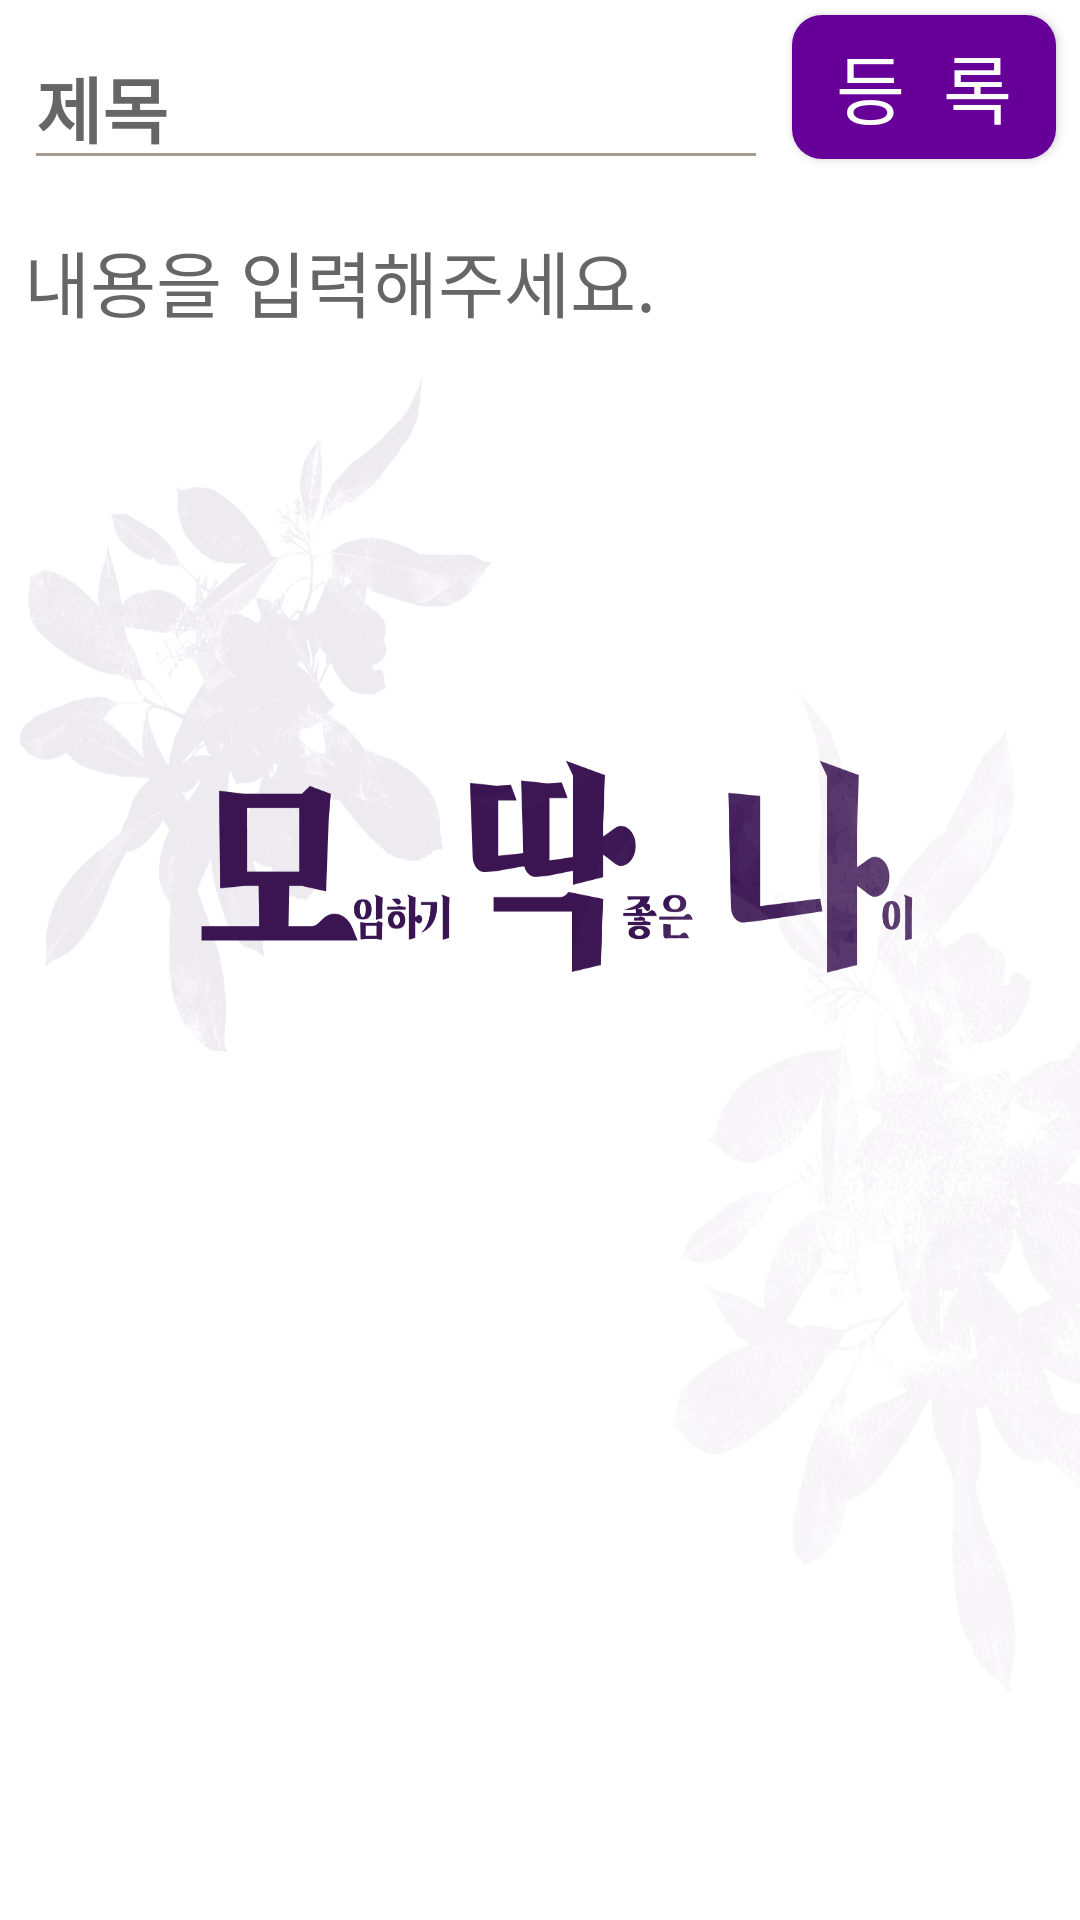

This screen was rendered from an Android layout file. Write that file and the resources it references.
<!-- AndroidManifest.xml: application theme AppTheme -->
<!-- res/layout/activity_post.xml -->
<?xml version="1.0" encoding="utf-8"?>
<androidx.appcompat.widget.LinearLayoutCompat xmlns:android="http://schemas.android.com/apk/res/android"
    xmlns:app="http://schemas.android.com/apk/res-auto"
    xmlns:tools="http://schemas.android.com/tools"
    android:layout_width="match_parent"
    android:layout_height="match_parent"
    android:orientation="vertical"
    android:background="@mipmap/ic_background"
    tools:context=".PostActivity">

    <LinearLayout
        android:layout_width="match_parent"
        android:layout_height="wrap_content"
        android:orientation="horizontal">
        <EditText
            android:id="@+id/post_title_edit"
            android:layout_width="match_parent"
            android:layout_height="wrap_content"
            android:layout_weight="1"
            android:layout_margin="8dp"
            android:textSize="24sp"
            android:textStyle="bold"
            android:textColor="@android:color/black"
            android:layout_gravity="center_vertical"
            android:hint="제목"/>
        <Button
            android:id="@+id/post_save_button"
            android:layout_width="wrap_content"
            android:layout_height="wrap_content"
            android:layout_marginTop="5dp"
            android:layout_marginRight="8dp"
            android:layout_marginBottom="8dp"
            android:background="@drawable/look_button"
            android:fontFamily="@font/bmjua_ttf"
            android:textColor="#FFFFFF"
            android:text="등  록"
            android:textSize="25sp" />
    </LinearLayout>
    <EditText
        android:id="@+id/post_contents_edit"
        android:layout_width="match_parent"
        android:layout_height="wrap_content"
        android:layout_margin="8dp"
        android:textSize="24sp"
        android:textColor="#000000"
        android:hint="내용을 입력해주세요."
        android:background="@null"/>
</androidx.appcompat.widget.LinearLayoutCompat>
<!-- resources referenced by this layout -->
<resources>
  <!-- drawable look_button (drawable) -->
  <?xml version="1.0" encoding="utf-8"?>
  <selector xmlns:android="http://schemas.android.com/apk/res/android">
      <item android:state_focused="false" android:state_pressed="false">
          <shape>
              <solid android:color="#660099"/>
              <stroke />
              <corners android:radius="10dp" />
          </shape>
      </item>
  </selector>
  <!-- mipmap ic_background: png bitmap (mipmap-xxxhdpi, 1021741 bytes) -->
  <style name="AppTheme" parent="Theme.AppCompat.Light.NoActionBar">
          
  
          <item name="colorPrimary">@color/colorPrimary</item>
          <item name="colorPrimaryDark">@color/colorPrimaryDark</item>
          <item name="colorAccent">@color/colorAccent</item>
          <item name="colorControlActivated">@color/colorControlActivated</item>
          <item name="colorControlNormal">@color/colorControlNormal</item>
          <item name="colorControlHighlight">@color/colorPrimary</item>
          <item name="android:windowBackground">@color/windowBackground</item>
      </style>
  <color name="colorPrimary">#6200EE</color>
  <color name="colorPrimaryDark">#3700B3</color>
  <color name="colorAccent">#03DAC5</color>
  <color name="colorControlActivated">#8A7A6B</color>
  <color name="colorControlNormal">#A79D93</color>
  <color name="windowBackground">#F7F3EE</color>
</resources>
